10-way image classification set "images_per_class" from GitHub (kev-in-ta/227-0447-00-ImageAnalysisComputerVision); label vocabulary: airplane, bird, car, cat, deer, dog, horse, monkey, ship, truck.

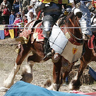
Label: horse

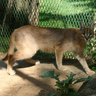
Label: cat

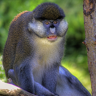
Label: monkey

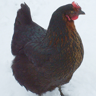
Label: bird

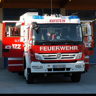
Label: truck

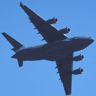
Label: airplane
